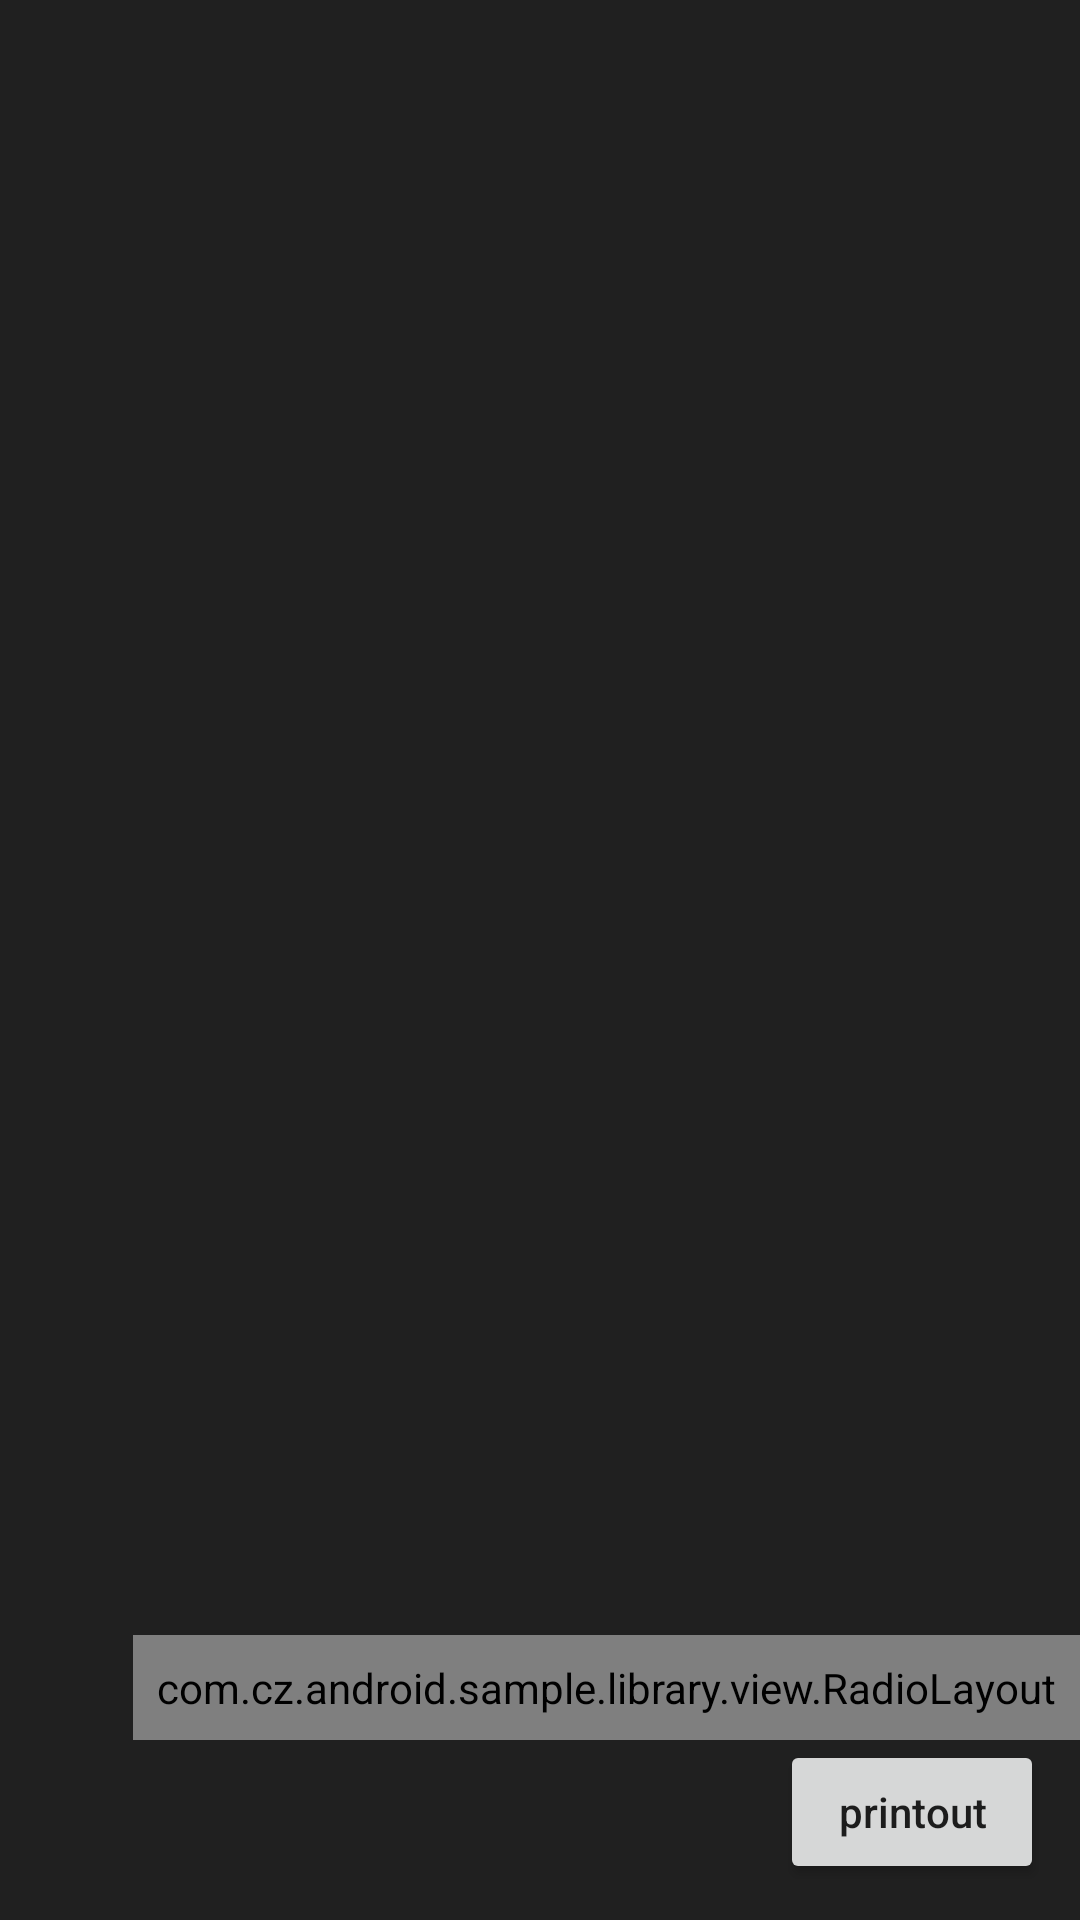

Layout XML and referenced resources for this Android screen:
<!-- AndroidManifest.xml: application theme Theme.LogToolkit -->
<!-- res/layout/activity_realtime_log.xml -->
<?xml version="1.0" encoding="utf-8"?>
<androidx.constraintlayout.widget.ConstraintLayout xmlns:android="http://schemas.android.com/apk/res/android"
    xmlns:app="http://schemas.android.com/apk/res-auto"
    xmlns:tools="http://schemas.android.com/tools"
    android:layout_width="match_parent"
    android:layout_height="match_parent"
    android:background="@color/logcat_background"
    tools:context=".example.RealtimeLogActivity">

    <Button
        android:id="@+id/printoutButton"
        android:layout_width="wrap_content"
        android:layout_height="wrap_content"
        android:layout_margin="12dp"
        android:text="printout"
        android:textAllCaps="false"
        app:layout_constraintBottom_toBottomOf="parent"
        app:layout_constraintRight_toRightOf="parent" />

    <androidx.recyclerview.widget.RecyclerView
        android:id="@+id/recyclerView"
        android:layout_width="match_parent"
        android:layout_height="match_parent"
        app:layout_constraintBottom_toBottomOf="parent"
        app:layout_constraintLeft_toLeftOf="parent"
        app:layout_constraintRight_toRightOf="parent"
        app:layout_constraintTop_toTopOf="parent" />

    <com.cz.android.sample.library.view.RadioLayout
        android:id="@+id/radio_layout"
        android:layout_width="wrap_content"
        android:layout_height="wrap_content"
        android:background="@color/log_menu_color"
        android:padding="8dp"
        app:layout_constraintBottom_toTopOf="@+id/printoutButton"
        app:layout_constraintRight_toRightOf="parent"
        app:radio_items="@array/log_level_array" />


</androidx.constraintlayout.widget.ConstraintLayout>
<!-- resources referenced by this layout -->
<resources>
  <string-array name="log_level_array">
          <item>Verbose</item>
          <item>Debug</item>
          <item>Info</item>
          <item>Warn</item>
          <item>Error</item>
      </string-array>
  <color name="log_menu_color">#2d3032</color>
  <color name="logcat_background">#202020</color>
  <style name="Theme.LogToolkit" parent="Theme.MaterialComponents.DayNight.DarkActionBar">
          
          <item name="colorPrimary">@color/purple_500</item>
          <item name="colorPrimaryVariant">@color/purple_700</item>
          <item name="colorOnPrimary">@color/white</item>
          
          <item name="colorSecondary">@color/teal_200</item>
          <item name="colorSecondaryVariant">@color/teal_700</item>
          <item name="colorOnSecondary">@color/black</item>
          
          <item name="android:statusBarColor" tools:targetApi="l">?attr/colorPrimaryVariant</item>
          
      </style>
  <color name="purple_500">#FF6200EE</color>
  <color name="purple_700">#FF3700B3</color>
  <color name="white">#FFFFFFFF</color>
  <color name="teal_200">#FF03DAC5</color>
  <color name="teal_700">#FF018786</color>
  <color name="black">#FF000000</color>
</resources>
